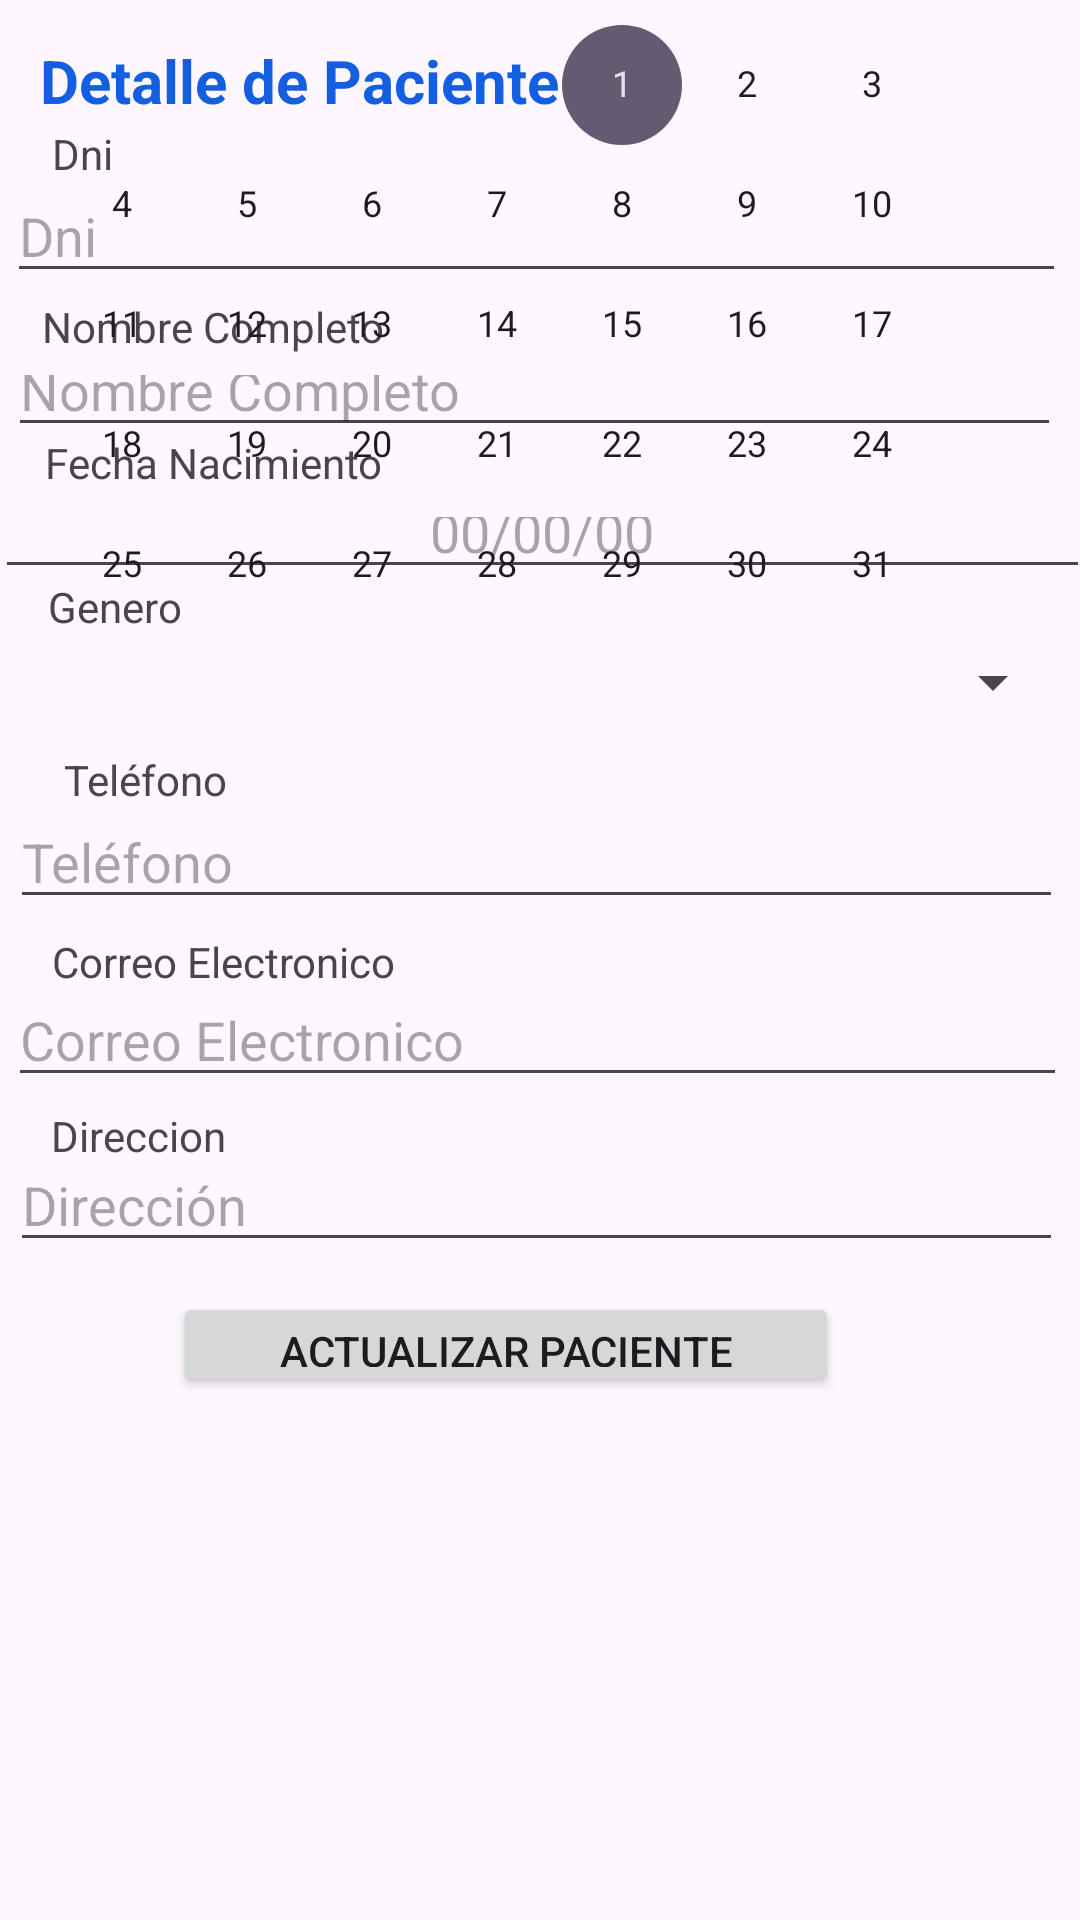

Write the Android layout XML for this screen, with the resource values it uses.
<!-- AndroidManifest.xml: application theme Theme.AplicativoAdministradoryPersonalMedico -->
<!-- res/layout/mockup2.xml -->
<?xml version="1.0" encoding="utf-8"?>
<androidx.constraintlayout.widget.ConstraintLayout
    xmlns:android="http://schemas.android.com/apk/res/android"
    xmlns:tools="http://schemas.android.com/tools"
    xmlns:app="http://schemas.android.com/apk/res-auto"
    android:id="@+id/main"
    android:layout_width="match_parent"
    android:layout_height="match_parent"
    tools:context=".RegistroPersonalMedico">

    <TextView
        android:id="@+id/textView9"
        android:layout_width="wrap_content"
        android:layout_height="wrap_content"
        android:text="Direccion"
        app:layout_constraintBottom_toBottomOf="parent"
        app:layout_constraintEnd_toEndOf="parent"
        app:layout_constraintHorizontal_bias="0.056"
        app:layout_constraintStart_toStartOf="parent"
        app:layout_constraintTop_toTopOf="parent"
        app:layout_constraintVertical_bias="0.594" />

    <Button
        android:id="@+id/button9"
        android:layout_width="222dp"
        android:layout_height="35dp"
        android:text="Actualizar Paciente"
        app:layout_constraintBottom_toBottomOf="parent"
        app:layout_constraintEnd_toEndOf="parent"
        app:layout_constraintHorizontal_bias="0.417"
        app:layout_constraintStart_toStartOf="parent"
        app:layout_constraintTop_toTopOf="parent"
        app:layout_constraintVertical_bias="0.712" />

    <EditText
        android:id="@+id/editTextText5"
        android:layout_width="351dp"
        android:layout_height="37dp"
        android:ems="10"
        android:hint="Dirección"
        android:inputType="text"
        app:layout_constraintBottom_toBottomOf="parent"
        app:layout_constraintEnd_toEndOf="parent"
        app:layout_constraintHorizontal_bias="0.366"
        app:layout_constraintStart_toStartOf="parent"
        app:layout_constraintTop_toTopOf="parent"
        app:layout_constraintVertical_bias="0.636" />

    <TextView
        android:id="@+id/textView"
        android:layout_width="wrap_content"
        android:layout_height="wrap_content"
        android:text="Detalle de Paciente"
        android:textColor="#145EE2"
        android:textSize="20sp"
        android:textStyle="bold"
        app:layout_constraintBottom_toBottomOf="parent"
        app:layout_constraintEnd_toEndOf="parent"
        app:layout_constraintHorizontal_bias="0.072"
        app:layout_constraintStart_toStartOf="parent"
        app:layout_constraintTop_toTopOf="parent"
        app:layout_constraintVertical_bias="0.022" />

    <TextView
        android:id="@+id/textView4"
        android:layout_width="wrap_content"
        android:layout_height="wrap_content"
        android:text="Fecha Nacimiento"
        app:layout_constraintBottom_toBottomOf="parent"
        app:layout_constraintEnd_toEndOf="parent"
        app:layout_constraintHorizontal_bias="0.06"
        app:layout_constraintStart_toStartOf="parent"
        app:layout_constraintTop_toTopOf="parent"
        app:layout_constraintVertical_bias="0.233" />

    <TextView
        android:id="@+id/textView2"
        android:layout_width="wrap_content"
        android:layout_height="wrap_content"
        android:text="Dni"
        app:layout_constraintBottom_toBottomOf="parent"
        app:layout_constraintEnd_toEndOf="parent"
        app:layout_constraintHorizontal_bias="0.051"
        app:layout_constraintStart_toStartOf="parent"
        app:layout_constraintTop_toTopOf="parent"
        app:layout_constraintVertical_bias="0.067" />

    <EditText
        android:id="@+id/inputAppointmentDate"
        android:layout_width="365dp"
        android:layout_height="34dp"
        android:hint="00/00/00"
        android:inputType="text"
        android:textAlignment="center"
        app:layout_constraintBottom_toBottomOf="parent"
        app:layout_constraintEnd_toEndOf="parent"
        app:layout_constraintHorizontal_bias="0.408"
        app:layout_constraintStart_toStartOf="parent"
        app:layout_constraintTop_toTopOf="parent"
        app:layout_constraintVertical_bias="0.268" />

    <EditText
        android:id="@+id/editTextText2"
        android:layout_width="351dp"
        android:layout_height="34dp"
        android:ems="10"
        android:hint="Nombre Completo"
        android:inputType="text"
        app:layout_constraintBottom_toBottomOf="parent"
        app:layout_constraintEnd_toEndOf="parent"
        app:layout_constraintHorizontal_bias="0.283"
        app:layout_constraintStart_toStartOf="parent"
        app:layout_constraintTop_toTopOf="parent"
        app:layout_constraintVertical_bias="0.19" />

    <TextView
        android:id="@+id/textView3"
        android:layout_width="wrap_content"
        android:layout_height="wrap_content"
        android:text="Nombre Completo"
        app:layout_constraintBottom_toBottomOf="parent"
        app:layout_constraintEnd_toEndOf="parent"
        app:layout_constraintHorizontal_bias="0.057"
        app:layout_constraintStart_toStartOf="parent"
        app:layout_constraintTop_toTopOf="parent"
        app:layout_constraintVertical_bias="0.16" />

    <TextView
        android:id="@+id/textView6"
        android:layout_width="wrap_content"
        android:layout_height="wrap_content"
        android:text="Genero"
        app:layout_constraintBottom_toBottomOf="parent"
        app:layout_constraintEnd_toEndOf="parent"
        app:layout_constraintHorizontal_bias="0.051"
        app:layout_constraintStart_toStartOf="parent"
        app:layout_constraintTop_toTopOf="parent"
        app:layout_constraintVertical_bias="0.31" />

    <Spinner
        android:id="@+id/spinner"
        android:layout_width="352dp"
        android:layout_height="38dp"
        app:layout_constraintBottom_toBottomOf="parent"
        app:layout_constraintEnd_toEndOf="parent"
        app:layout_constraintHorizontal_bias="0.372"
        app:layout_constraintStart_toStartOf="parent"
        app:layout_constraintTop_toTopOf="parent"
        app:layout_constraintVertical_bias="0.346" />

    <EditText
        android:id="@+id/editTextText4"
        android:layout_width="353dp"
        android:layout_height="41dp"
        android:ems="10"
        android:hint="Correo Electronico"
        android:inputType="text"
        app:layout_constraintBottom_toBottomOf="parent"
        app:layout_constraintEnd_toEndOf="parent"
        app:layout_constraintHorizontal_bias="0.379"
        app:layout_constraintStart_toStartOf="parent"
        app:layout_constraintTop_toTopOf="parent"
        app:layout_constraintVertical_bias="0.542" />

    <TextView
        android:id="@+id/textView7"
        android:layout_width="wrap_content"
        android:layout_height="wrap_content"
        android:text="Teléfono"
        app:layout_constraintBottom_toBottomOf="parent"
        app:layout_constraintEnd_toEndOf="parent"
        app:layout_constraintHorizontal_bias="0.07"
        app:layout_constraintStart_toStartOf="parent"
        app:layout_constraintTop_toTopOf="parent"
        app:layout_constraintVertical_bias="0.403" />

    <EditText
        android:id="@+id/editTextText3"
        android:layout_width="351dp"
        android:layout_height="41dp"
        android:ems="10"
        android:hint="Teléfono"
        android:inputType="text"
        app:layout_constraintBottom_toBottomOf="parent"
        app:layout_constraintEnd_toEndOf="parent"
        app:layout_constraintHorizontal_bias="0.366"
        app:layout_constraintStart_toStartOf="parent"
        app:layout_constraintTop_toTopOf="parent"
        app:layout_constraintVertical_bias="0.443" />

    <TextView
        android:id="@+id/textView8"
        android:layout_width="wrap_content"
        android:layout_height="wrap_content"
        android:text="Correo Electronico"
        app:layout_constraintBottom_toBottomOf="parent"
        app:layout_constraintEnd_toEndOf="parent"
        app:layout_constraintHorizontal_bias="0.071"
        app:layout_constraintStart_toStartOf="parent"
        app:layout_constraintTop_toTopOf="parent"
        app:layout_constraintVertical_bias="0.501" />

    <EditText
        android:id="@+id/editTextText"
        android:layout_width="353dp"
        android:layout_height="38dp"
        android:ems="10"
        android:hint="Dni"
        android:inputType="text"
        app:layout_constraintBottom_toBottomOf="parent"
        app:layout_constraintEnd_toEndOf="parent"
        app:layout_constraintHorizontal_bias="0.31"
        app:layout_constraintStart_toStartOf="parent"
        app:layout_constraintTop_toTopOf="parent"
        app:layout_constraintVertical_bias="0.099" />

    <CalendarView
        android:id="@+id/calendarView2"
        android:layout_width="match_parent"
        android:layout_height="wrap_content"
        android:layout_marginEnd="28dp"
        android:layout_marginBottom="392dp"
        app:layout_constraintBottom_toBottomOf="parent"
        app:layout_constraintEnd_toEndOf="parent"
        tools:visibility="gone" />

</androidx.constraintlayout.widget.ConstraintLayout>
<!-- resources referenced by this layout -->
<resources>
  <style name="Theme.AplicativoAdministradoryPersonalMedico" parent="Base.Theme.AplicativoAdministradoryPersonalMedico" />
  <style name="Base.Theme.AplicativoAdministradoryPersonalMedico" parent="Theme.Material3.DayNight.NoActionBar">
          
          
      </style>
</resources>
